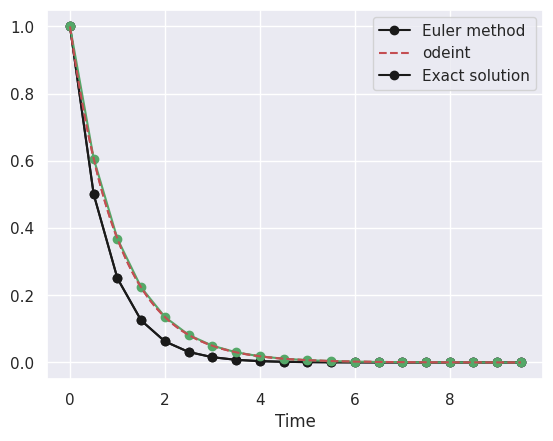
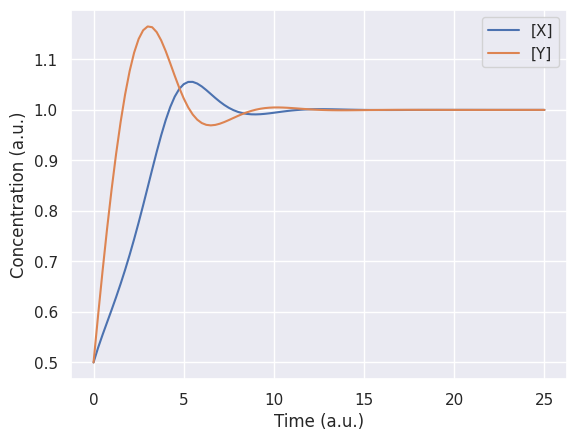
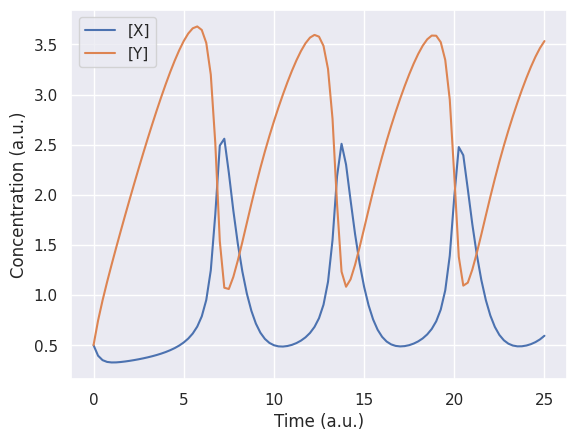
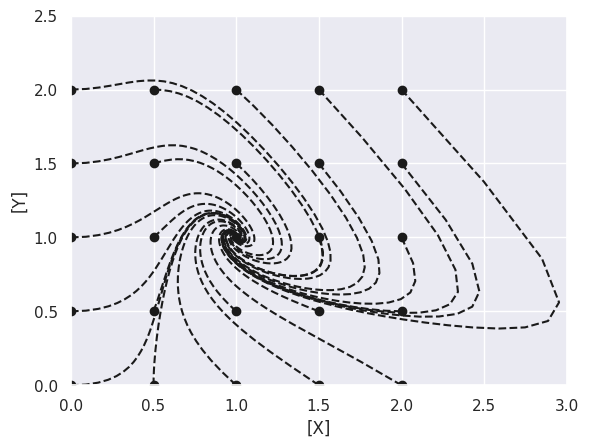

Write the Python code that produced these figures, in order. (Note: this script raises an exception after producing the figures.)
import numpy as np

import matplotlib.pyplot as plt
%matplotlib inline

import seaborn as sns
sns.set()

def rhs_function(y, t):
    """The right hand side of our ODE."""
    dydt = -y
    return dydt

def real_solution(y0, t):
    """The real (analytical) solution to the ODE"""
    return y0*np.exp(-t)

def euler_solve(t0, t1, h, y0, func):
    """Solve a simple equation using the Euler method
        t0: initial time
        t1: final time
        h: integration timestep
        y0: initial function value
        func: the function to integrate
    """
    # Generate all timesteps
    T = np.arange(t0, t1, h)
    
    # Pre-allocate space for output
    Y = np.empty(T.shape)

    # Set the initial value
    Y[0] = y0

    # Iterate over timesteps
    for i in range(len(T) - 1):
        # The value at the next timestep is equal to
        # the current value, plus the rate of change multiplied by the timestep.
        Y[i + 1] = Y[i] + h*func(Y[i], T[i])
    
    return T,Y

t0 = 0
t1 = 10
h = 0.5

y0 = 1.0

T, Y = euler_solve(t0, t1, h, y0, rhs_function)
t_fine = np.linspace(T[0], T[-1], 1000)

plt.plot(T, Y, 'k-o')
plt.plot(t_fine, real_solution(y0, t_fine), 'r--')
plt.xlabel('Time')
plt.legend(['Euler method', 'Exact solution'])

from scipy.integrate import odeint

# Solve with Euler
t0 = 0
t1 = 10
h = 0.5

y0 = 1.0

T, Y = euler_solve(t0, t1, h, y0, rhs_function)

# Solve with odeint
sol = odeint(rhs_function, y0, T)

tFine = np.linspace(T[0], T[-1], 1000)

plt.plot(T, Y, 'k-o')
plt.plot(T, sol, 'g-o')
plt.plot(t_fine, real_solution(y0, tFine), 'r--')
plt.xlabel('Time')
plt.legend(['Euler method', 'odeint', 'Exact solution'])

def bruss_odeint(y, t, a, b):
    """RHS equations for the brusselator system.
    Arguments:
        y: the current state of the system
        t: time
        a, b: free parameters governing the dynamics
    Returns:
        dydt: the computed derivative at (y, t)
    """
    # Unpack both species
    X, Y = y
    # Derivatives
    dydt = [
        a + Y*(X**2) - (b + 1)*X, # d[X]/dt
        b*X - Y*(X**2),           # d[Y]/dt
    ]
    return dydt

a = 1.0
b = 1.0

# Initial conditions
y0 = [0.5, 0.5]
# Time from 0 to 25
t = np.linspace(0, 25, 101)

sol, info = odeint(bruss_odeint, y0, t, args = (a, b), full_output = True)

print('The number of time points is', len(t))
print('The solution matrix contains', sol.shape, 'entries')

plt.figure()
plt.plot(t, sol[:, 0])
plt.plot(t, sol[:, 1])
plt.xlabel('Time (a.u.)')
plt.ylabel('Concentration (a.u.)')
plt.legend(['[X]', '[Y]'])

print("Let's see what 'info' contains...:\n")
print(info)

# Same variable as before
b = 2.5
# Again the solution method is the same; we are just passing in a new value of b
sol, info = odeint(bruss_odeint, y0, t, args=(a, b), full_output=True)
# Make the plot
plt.figure()
plt.plot(t, sol[:, 0])
plt.plot(t, sol[:, 1])
plt.xlabel('Time (a.u.)')
plt.ylabel('Concentration (a.u.)')
plt.legend(['[X]', '[Y]'])

# Steady-state behaviour, for a longer time
b = 1.0
t = np.linspace(0, 50, 501)

# Construct a grid of initial points in the phase plane
X, Y = np.meshgrid(np.linspace(0, 2, 5), np.linspace(0, 2, 5))

plt.figure()

for y0 in zip(X.ravel(), Y.ravel()):
    sol, info = odeint(bruss_odeint, y0, t, args=(a, b), full_output=True)
    # Phase plane: we plt X vs Y, rather than a timeseries
    plt.plot(sol[:, 0], sol[:, 1], 'k--')
    # The initial point of the trajectory is a circle
    plt.plot(sol[0, 0], sol[0, 1], 'ko')
    
plt.xlim([0, 3])
plt.ylim([0, 2.5])

plt.xlabel('[X]')
plt.ylabel('[Y]')

from scipy.integrate import ode

def bruss_ode(t, y, a, b):
    """The brusselator system, defined for scipy.integrate.ode"""
    # Unpack both species
    X, Y = y
    # Derivatives
    dydt = [
        a + Y*(X**2) - (b + 1)*X, # d[X]/dt
        b*X - Y*(X**2),           # d[Y]/dt
    ]
    return dydt

def make_plot(traj):
    """A helper function to plot trajectories"""
    t = traj[:, 0]
    y = traj[:, 1:]
    plt.figure()
    plt.plot(t, y[:, 0])
    plt.plot(t, y[:, 1])
    plt.xlabel('Time (a.u.)')
    plt.ylabel('Concentration (a.u.)')
    plt.legend(['[X]', '[Y]'])

# Define parameters as before
a = 1.0
b = 2.5

# Define initial conditions
y0 = [0.5, 0.5]
t0 = 0

# Final time
t1 = 25

# Define the ODE solver object
solver = ode(bruss_ode).set_integrator('dopri5', nsteps=10000)

# System/solver parameters are set as properties on the object
solver.set_initial_value(y0, t0).set_f_params(a, b)

# Dopri5 allows for a `solout` function to be attached.
# This function is run at the end of every complete timestep.
# We use it here just to append solutions to the full trajectory.
traj = []
def solout(t, y):
    traj.append([t, *y])

solver.set_solout(solout)

# Integrate until the full time
# (Also possible to take smaller sub-steps in a loop, as in the next section)
solver.integrate(t1)

# Form an array for easier manipulation
traj = np.asarray(traj)
make_plot(traj)

# Define parameters as before
a = 1.0
b = 10

# Define initial conditions
y0 = [0.5, 0.5]
t0 = 0

# Final time
t1 = 100

# Define the ODE solver object
solver = ode(bruss_ode).set_integrator('vode', method='bdf')

# System/solver parameters are set as properties on the object
solver.set_initial_value(y0, t0).set_f_params(a, b)

# We can't define a `solout` function, but we can automatically use
# the internal automatic step of the solver
traj = []
while solver.successful() and solver.t < t1:
    s = solver.integrate(t1, step = True)
    traj.append([solver.t, *s])

# Integrate until the full time
# (Also possible to take smaller sub-steps in a loop, as in the next section)
solver.integrate(t1)

traj = np.asarray(traj)
make_plot(traj)

def bruss_jac(t, y, a, b):
    """Jacobian function of the Brusselator."""
    j = np.empty((2, 2))
    j[0, 0] = 2*y[0]*y[1] - (b + 1)
    j[0, 1] = y[0]**2
    j[1, 0] = b - 2*y[0]*y[1]
    j[1, 1] = - y[0]**2
    return j

# Previous trajectory
old_trajectory = traj.copy()

# Define parameters as before
a = 1.0
b = 10.0

# Define initial conditions
y0 = [0.5, 0.5]
t0 = 0

# Final time
t1 = 100

# Define the ODE solver object
solver = ode(bruss_ode, jac=bruss_jac).set_integrator('vode', method='bdf')

# System/solver parameters are set as properties on the object
solver.set_initial_value(y0, t0).set_f_params(a, b).set_jac_params(a, b)

# We can't define a `solout` function, but we can automatically use
# the internal automatic step of the solver
traj = []
while solver.successful() and solver.t < t1:
    s = solver.integrate(t1, step = True)
    traj.append([solver.t, *s])

# Integrate until the full time
# (Also possible to take smaller sub-steps in a loop, as in the next section)
solver.integrate(t1)

traj = np.asarray(traj)
make_plot(traj)

print('Original trajectory had dimensions', old_trajectory.shape)
print('New trajectory (w/ Jacobian) has dimensions', traj.shape)

# Sampling density of original trajectory
plt.figure(figsize=(12, 4))
plt.hist(old_trajectory[:, 0], bins=50)
plt.xlabel('Time')
plt.ylabel('Sampling density')
plt.title('Sampling: no Jacobian')
plt.ylim([0, 1200])

# Sampling density of original trajectory
plt.figure(figsize=(12, 4))
plt.hist(traj[:, 0], bins=50)
plt.xlabel('Time')
plt.ylabel('Sampling density')
plt.title('Sampling: WITH Jacobian')
plt.ylim([0, 1200])

# Sampling density of new trajectory, as timeseries
plt.figure(figsize=(12, 4))
plt.plot(traj[:, 0], traj[:, 1], '.')
plt.xlabel('Time')
plt.ylabel('[X]')

from scipy.optimize import curve_fit

def sinus(x, A, t, omega):
    """Sine wave, over x
        A: the amplitude
        omega: the frequency
        t: the horizontal translation of the curve
    """
    return A*np.sin(omega*(t + x))

# The range of x over which we will observe the function
x = np.linspace(0, 2*np.pi, 100)

# The 'true' data, underlying an experimental observation
y_true = sinus(x, 1.0, 0, 2.0)

# 'Measured' experimental data (what we observed); noisy
y_measured = y_true + 0.1*np.random.randn(*y_true.shape)

plt.plot(x, y_true, 'g')
plt.plot(x, y_measured, '*k')
plt.legend(['True data', 'Measured data'])

def fixed_sinus(x, p):
    """Sinusoidal curve with all parameters fixed apart from frequency.
        p: frequency
    """
    A = 1.0
    t = 0.0
    return sinus(x, A, t, p)

# Curve fit function: fits fixedSinus to measured data over x
popt, pcov = curve_fit(fixed_sinus, x, y_measured)

# Success?
print('*** Fitted value of wavelength was: ', popt, '\n')

plt.plot(x, y_measured, '*g')
plt.plot(x, fixed_sinus(x, popt), '--k')
plt.legend(['Experimental data', 'Fitted model'])

# Curve fit function: fits fixedSinus to measured data over x
# Now we add the keyword argument p0, which specifies an initial guess
popt, pcov = curve_fit(fixed_sinus, x, y_measured, p0=1.5)

# Success?
print('*** Fitted value of wavelength was: ', popt, '\n')

plt.plot(x, y_measured, '*g')
plt.plot(x, fixed_sinus(x, popt), '--k')
plt.legend(['Experimental data', 'Fitted model'])

def objective_function(par):
    """Compute the sum of squares difference between the measured data and model output."""
    # The current model prediction, based on the current parameters' values
    y_model = sinus(x, *par)
    # Sum-of-squares difference between the model and 'measured' data
    return np.sum(np.power(y_measured - y_model, 2.0))

from scipy.optimize import minimize

# We attempt to minimize our objective
# This function now contains the full (3 parameter) sin function,
# and so we need to provide 3 starting points; we choose [0.5, 0.5, 0.5]
opt = minimize(objective_function, [0.5]*3)
print('Optimal parameters: ')
print('Amplitude: ', opt.x[0])
print('Offset: ', opt.x[1])
print('Frequency: ', opt.x[2])

plt.plot(x, y_measured, '*g')
plt.plot(x, sinus(x, *opt.x), '--k')
plt.legend(['Experimental data', 'Fitted model'])

# Here we specify that the parameters must all be positive
bopt = minimize(objective_function, np.random.rand(3), bounds=[(0, None)]*3)
print('Optimal parameters: ')
print('Amplitude: ', bopt.x[0])
print('Offset: ', bopt.x[1])
print('Frequency: ', bopt.x[2])

plt.plot(x, y_measured, '*g')
plt.plot(x, sinus(x, *bopt.x), '--k')
plt.legend(['Experimental data', 'Fitted model'])